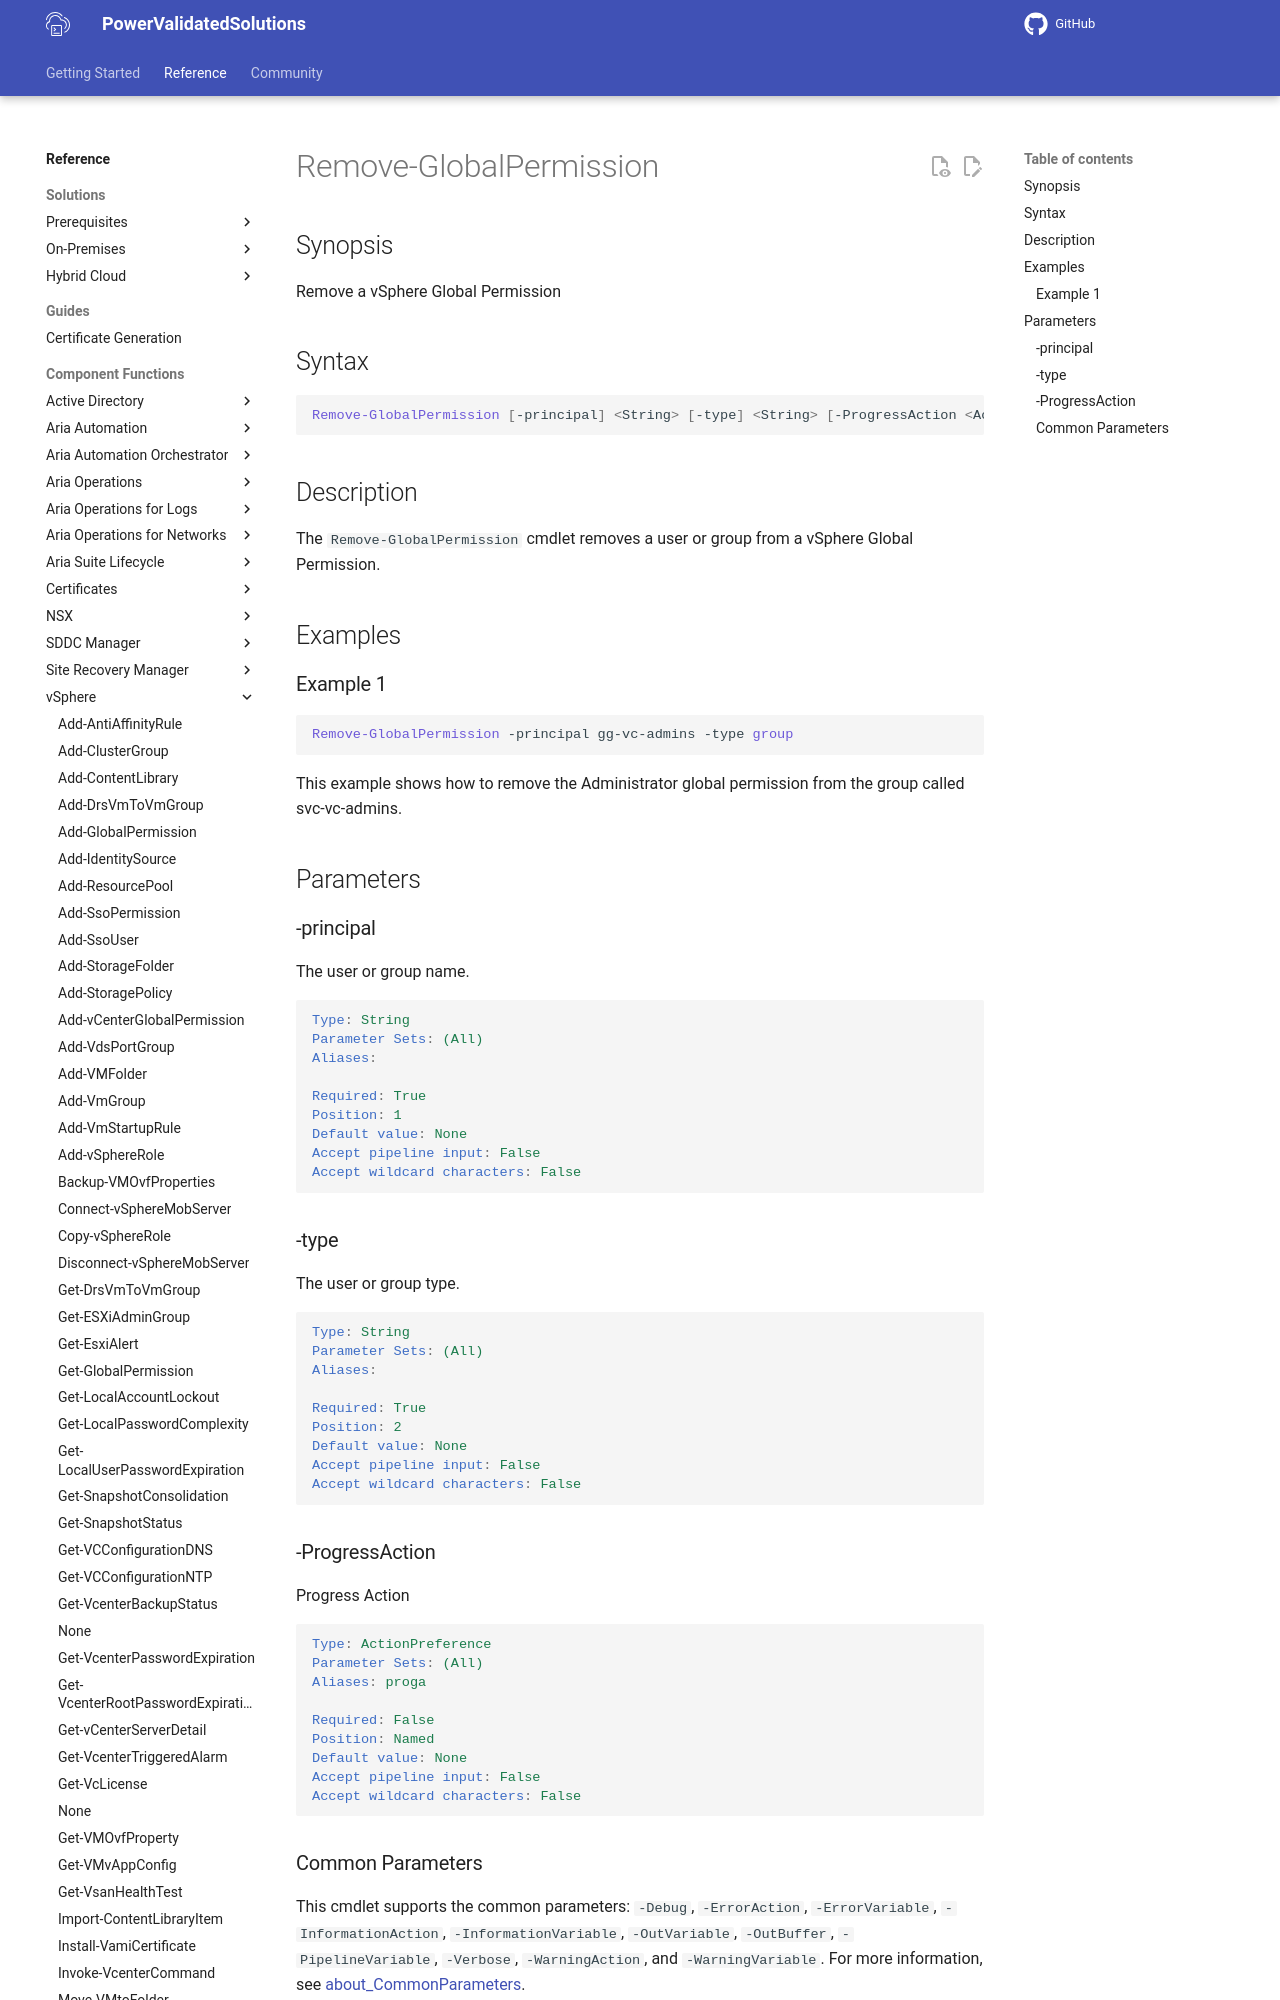

repository: vmware/power-validated-solutions-for-cloud-foundation · page: documentation/functions/vsphere/Remove-GlobalPermission/index.html · generator: mkdocs

# Remove-GlobalPermission

## Synopsis

Remove a vSphere Global Permission

## Syntax

```powershell
Remove-GlobalPermission [-principal] <String> [-type] <String> [-ProgressAction <ActionPreference>] [<CommonParameters>]
```

## Description

The `Remove-GlobalPermission` cmdlet removes a user or group from a vSphere Global Permission.

## Examples

### Example 1

```powershell
Remove-GlobalPermission -principal gg-vc-admins -type group
```

This example shows how to remove the Administrator global permission from the group called svc-vc-admins.

## Parameters

### -principal

The user or group name.

```yaml
Type: String
Parameter Sets: (All)
Aliases:

Required: True
Position: 1
Default value: None
Accept pipeline input: False
Accept wildcard characters: False
```
